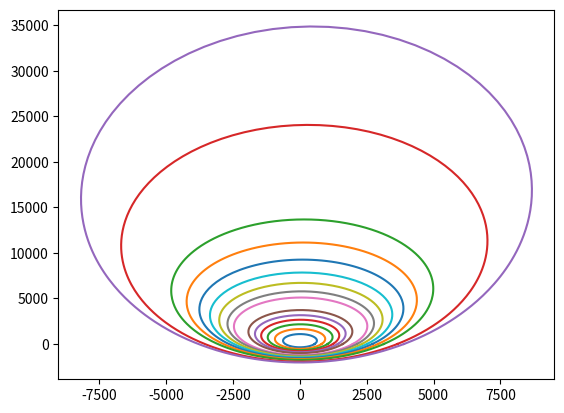

Write the Python code that produced this figure.
# -*- coding: utf-8 -*-
"""
Created on Wed Apr 13 16:57:30 2016

[redacted]
"""

import matplotlib.pyplot as plt
import numpy as np

def degrToRad(theta):
    """
    convert an angle from degree to radius
    """
    return float(theta) * np.pi/180.0

def rotArcGen(l, e, Rot):
    """
    generate an arc according to l and e after rotation counterclockwisely
    """
    chi = np.arange(0, 2*np.pi, .02)
    r = l/(1 + e * np.cos(chi-Rot))
    xbeam = r * np.cos(chi)
    ybeam = r * np.sin(chi)
    return xbeam, ybeam

def trans(xbeam, ybeam, x0, y0):
    xdet = xbeam + x0
    ydet = ybeam + y0
    return xdet, ydet

#x, y = rotArcGen(10,0.5, np.pi/2)
#plt.plot(x, y)
#plt.axis([-20,20,-10, 30])
#plt.show()

#def rotArcsGen(L, E, Rot):
#    numArcs = len(L)
#    X = []
#    Y = []
#    for i in range(numArcs):
#        X.append(rotArcGen(L[i], E[i], Rot)[0])
#        Y.append(rotArcGen(L[i], E[i], Rot)[1])
#    return X, Y
    
def arcParaGen(twoTheta, d, tilt):
    """
    According to the theta value (in degrees), screen to sample distance(D), 
    and screen tilt(t, in degrees), return the semi-rectum(l) and 
    eccentricity(e)
    """
    l = d * np.tan(twoTheta)
    e = np.sin(tilt)/np.cos(twoTheta)
    return l, e

#def arcsParaGen(twoTHETA, D, tilt):
#    """
#    According to the theta values (in degrees), screen to sample distance(D), 
#    and screen tilt(t, in degrees), return the semi-rectum(L) and 
#    eccentricity(E)
#    """
#    numArcs = len(twoTHETA)
#    L = []
#    E = []
#    for i in range(numArcs):
#        L.append(arcParaGen(twoTHETA[i], D, tilt)[0])
#        E.append(arcParaGen(twoTHETA[i], D, tilt)[1])
#    return L, E


def calTheta(lamda, Q):
    return np.arcsin(Q*lamda/(4*np.pi))


def detArcGen(x0, y0, d, Rot, tilt, lamda, Q):
    twoTheta = 2 * calTheta(lamda, Q)
    l, e = arcParaGen(twoTheta, d, tilt)
    #print l, e
    xbeam, ybeam = rotArcGen(l, e, Rot)
    xdet = []
    ydet = []
    for i in range(len(xbeam)):
        xdet.append(trans(xbeam[i],ybeam[i], x0, y0)[0])
        ydet.append(trans(xbeam[i],ybeam[i], x0, y0)[1])        
    return xdet, ydet
    

#       
#x0 = 969.878684978
#y0 = 2237.93277884
x0 = 0
y0 = 0

d = 2462.69726489
Rot = 4.69729438873
tilt = 0.5
lamda = 0.97621599151


Q1=1.415536797
Q2=2.041047234
Q3=2.546107216
Q4=2.961188286
Q5=3.315698407
Q6=3.650136865
Q7=4.25947852
Q8=4.481681001
Q9=4.728242491
Q10=4.962816151
Q11=5.185555034
Q12=5.401982521
Q13=5.606671075
Q14=6.010802762
Q15=6.180904961

plt.figure(6)
xdet, ydet = detArcGen(x0, y0, d, Rot, tilt, lamda, Q1)
plt.plot(xdet, ydet)
#plt.axis([0, 2048, 0, 2048])
xdet, ydet = detArcGen(x0, y0, d, Rot, tilt, lamda, Q2)
plt.plot(xdet, ydet)
xdet, ydet = detArcGen(x0, y0, d, Rot, tilt, lamda, Q3)
plt.plot(xdet, ydet)
xdet, ydet = detArcGen(x0, y0, d, Rot, tilt, lamda, Q4)
plt.plot(xdet, ydet)
xdet, ydet = detArcGen(x0, y0, d, Rot, tilt, lamda, Q5)
plt.plot(xdet, ydet)
xdet, ydet = detArcGen(x0, y0, d, Rot, tilt, lamda, Q6)
plt.plot(xdet, ydet)
xdet, ydet = detArcGen(x0, y0, d, Rot, tilt, lamda, Q7)
plt.plot(xdet, ydet)
xdet, ydet = detArcGen(x0, y0, d, Rot, tilt, lamda, Q8)
plt.plot(xdet, ydet)
xdet, ydet = detArcGen(x0, y0, d, Rot, tilt, lamda, Q9)
plt.plot(xdet, ydet)
xdet, ydet = detArcGen(x0, y0, d, Rot, tilt, lamda, Q10)
plt.plot(xdet, ydet)
xdet, ydet = detArcGen(x0, y0, d, Rot, tilt, lamda, Q11)
plt.plot(xdet, ydet)
xdet, ydet = detArcGen(x0, y0, d, Rot, tilt, lamda, Q12)
plt.plot(xdet, ydet)
xdet, ydet = detArcGen(x0, y0, d, Rot, tilt, lamda, Q13)
plt.plot(xdet, ydet)
xdet, ydet = detArcGen(x0, y0, d, Rot, tilt, lamda, Q14)
plt.plot(xdet, ydet)
xdet, ydet = detArcGen(x0, y0, d, Rot, tilt, lamda, Q15)
plt.plot(xdet, ydet)
plt.show()